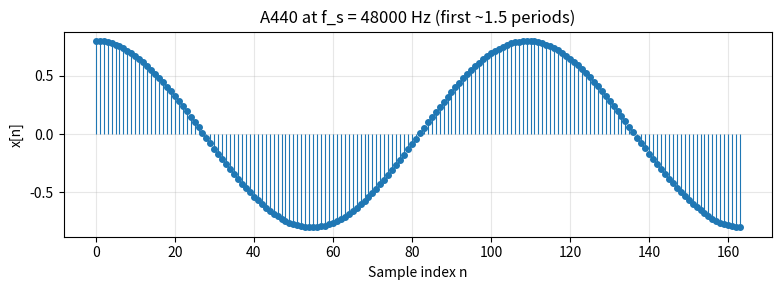

The script that saved this image: (Note: this script raises an exception after producing the figure.)
#!/usr/bin/env python3
"""Generate a discrete A440 sine wave and plot samples (Chapter 02 example).

Run from the book/ directory:
    python examples/a440_sine_wave.py

Writes figures/a440_samples.png and prints basic timing facts.
"""

from pathlib import Path

import matplotlib.pyplot as plt
import numpy as np

# --- Parameters (declare explicitly in real code) ---
F0 = 440.0  # Hz, concert A
FS = 48_000  # samples per second
DURATION_S = 0.005  # show 5 ms — a few cycles at 440 Hz
AMPLITUDE = 0.8  # peak amplitude, linear (not dBFS yet)

# --- Build discrete-time signal x[n] ---
num_samples = int(round(DURATION_S * FS))
n = np.arange(num_samples)
x = AMPLITUDE * np.cos(2 * np.pi * F0 * n / FS)

# --- Derived quantities ---
sample_period_s = 1.0 / FS
period_samples = FS / F0  # samples per cycle (generally non-integer)
duration_s = num_samples / FS

print(f"Sample rate f_s = {FS} Hz  (T_s = {sample_period_s*1e6:.3f} µs)")
print(f"Frequency f_0 = {F0} Hz")
print(f"Period = {period_samples:.4f} samples  ({1/F0*1000:.4f} ms)")
print(f"Buffer length N = {num_samples}  (duration = {duration_s*1000:.3f} ms)")
print(f"Peak amplitude = {AMPLITUDE}  ({20*np.log10(AMPLITUDE):.2f} dBFS)")

# --- Figure: stem plot of first ~1.5 cycles ---
show_samples = min(num_samples, int(round(1.5 * period_samples)))
fig, ax = plt.subplots(figsize=(8, 3))
markerline, stemlines, baseline = ax.stem(
    n[:show_samples], x[:show_samples], linefmt="C0-", markerfmt="C0o", basefmt=" "
)
plt.setp(stemlines, linewidth=0.8)
plt.setp(markerline, markersize=4)
ax.set_xlabel("Sample index n")
ax.set_ylabel("x[n]")
ax.set_title(f"A440 at f_s = {FS} Hz (first ~1.5 periods)")
ax.grid(True, alpha=0.3)
fig.tight_layout()

out_dir = Path(__file__).resolve().parent.parent / "figures"
out_dir.mkdir(parents=True, exist_ok=True)
out_path = out_dir / "a440_samples.png"
fig.savefig(out_path, dpi=150)
print(f"Wrote {out_path}")
